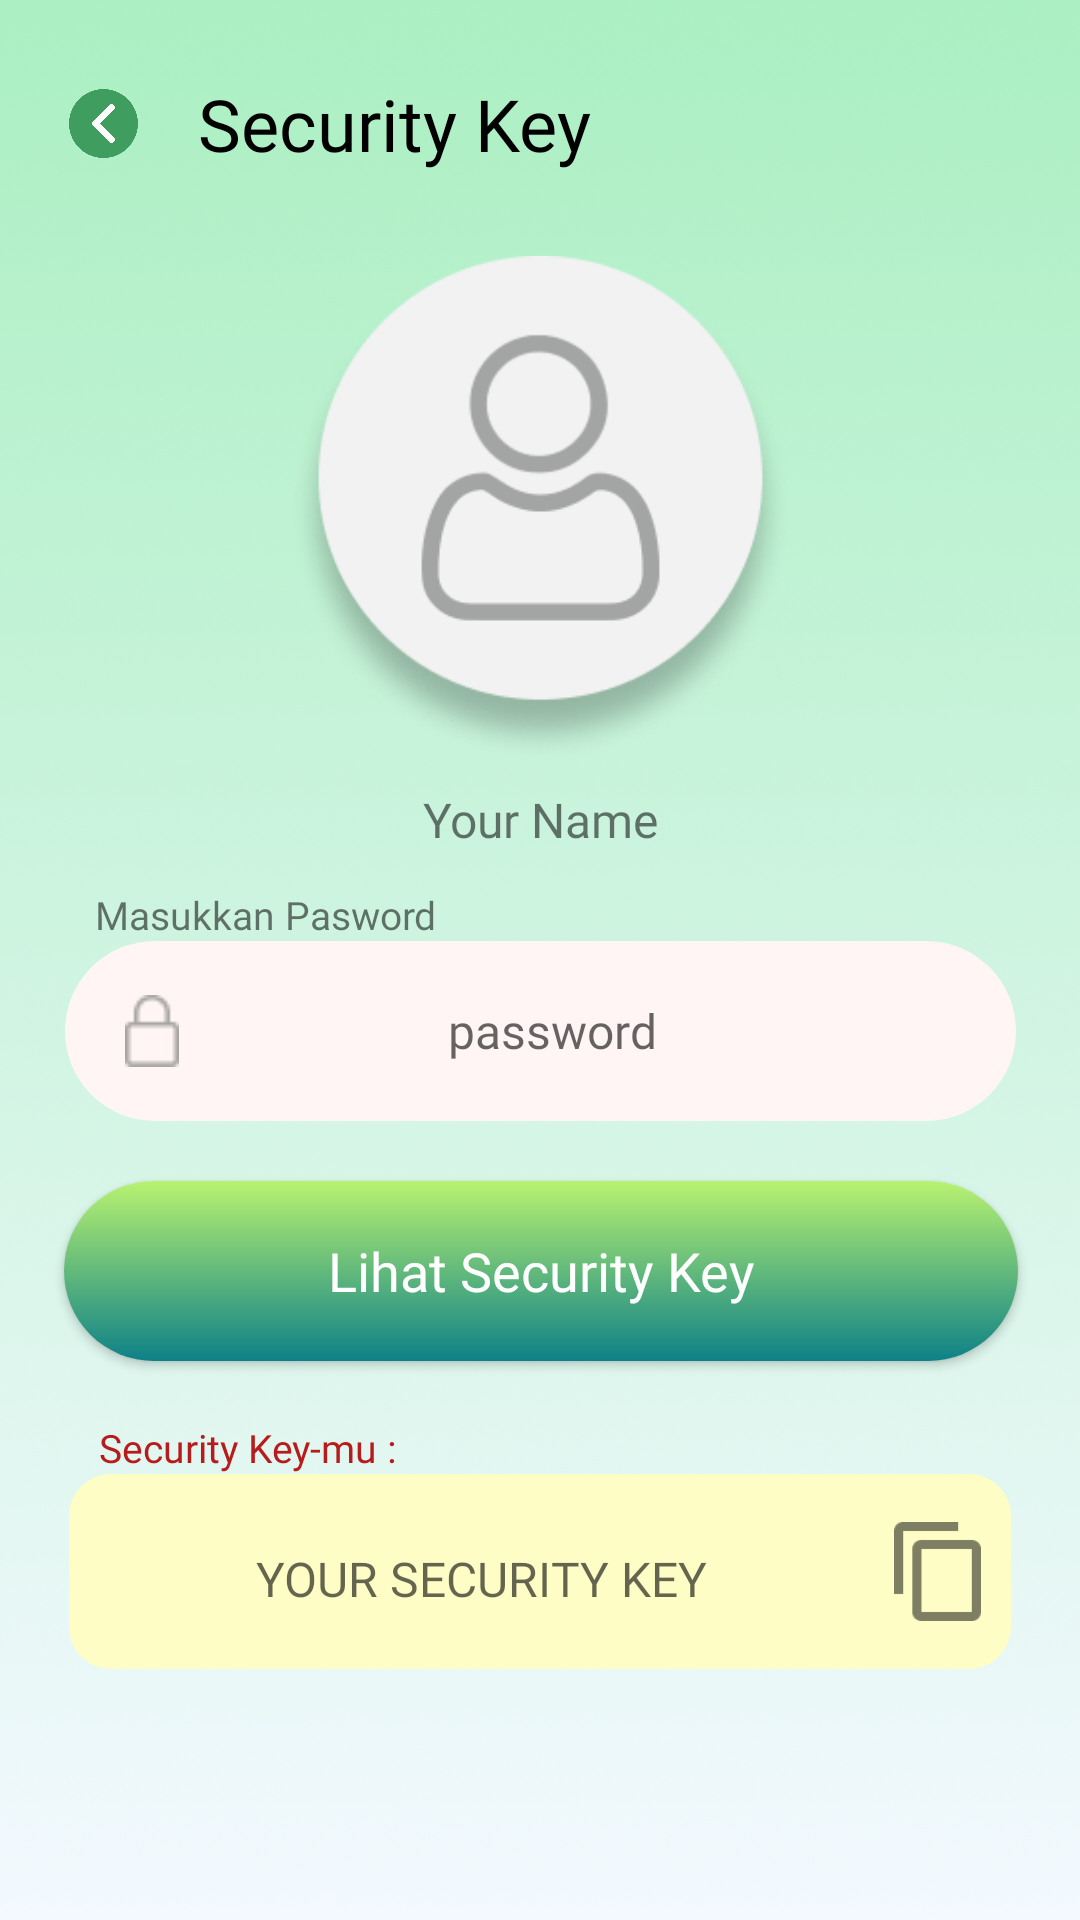

Reconstruct the res/layout file that produces this screen, plus the resources it refers to.
<!-- AndroidManifest.xml: application theme Theme.DIUR -->
<!-- res/layout/activity_get_security_key.xml -->
<?xml version="1.0" encoding="utf-8"?>
<androidx.constraintlayout.widget.ConstraintLayout xmlns:android="http://schemas.android.com/apk/res/android"
    xmlns:app="http://schemas.android.com/apk/res-auto"
    xmlns:tools="http://schemas.android.com/tools"
    android:layout_width="match_parent"
    android:layout_height="match_parent"
    tools:context=".GetSecurityKey"
    android:background="@drawable/background_image_3">


    <LinearLayout
        android:id="@+id/linearLayout2"
        android:layout_width="wrap_content"
        android:layout_height="wrap_content"
        android:layout_marginStart="10dp"
        android:layout_marginTop="25dp"
        android:layout_marginEnd="10dp"
        android:orientation="horizontal"
        app:layout_constraintEnd_toEndOf="parent"
        app:layout_constraintHorizontal_bias="0.079"
        app:layout_constraintStart_toStartOf="parent"
        app:layout_constraintTop_toTopOf="parent">

        <ImageButton
            android:id="@+id/buttonBackToProfile"
            android:layout_width="23dp"
            android:layout_height="23dp"
            android:layout_gravity="center_vertical"
            android:layout_marginEnd="20dp"
            android:background="@null"
            android:scaleType="fitXY"
            android:src="@drawable/button_back"
            app:layout_constraintEnd_toStartOf="@+id/textView12"
            app:layout_constraintHorizontal_bias="1.0"
            app:layout_constraintStart_toStartOf="parent"
            app:layout_constraintTop_toTopOf="parent" />

        <TextView
            android:id="@+id/textView12"
            android:layout_width="wrap_content"
            android:layout_height="wrap_content"
            android:fontFamily="@font/inter_bold"
            android:text="Security Key"
            android:textColor="@color/black"
            android:textSize="24dp"
            app:layout_constraintEnd_toEndOf="parent"
            app:layout_constraintHorizontal_bias="0.164"
            app:layout_constraintStart_toStartOf="parent"
            app:layout_constraintTop_toTopOf="parent" />
    </LinearLayout>

    <LinearLayout
        android:id="@+id/linear_layout_username"
        android:layout_width="wrap_content"
        android:layout_height="wrap_content"
        android:orientation="vertical"
        app:layout_constraintStart_toStartOf="parent"
        app:layout_constraintEnd_toEndOf="parent"
        android:layout_marginStart="10dp"
        android:layout_marginEnd="10dp"
        android:layout_marginTop="20dp"
        app:layout_constraintTop_toBottomOf="@id/linearLayout2">
        <ImageView
            android:id="@+id/imageView4"
            android:layout_width="169dp"
            android:layout_height="169dp"
            android:layout_marginTop="8dp"
            android:src="@drawable/profile_button"
            app:layout_constraintEnd_toEndOf="parent"
            app:layout_constraintStart_toStartOf="parent"
            app:layout_constraintTop_toBottomOf="@+id/textView12" />

        <TextView
            android:id="@+id/profile_username"
            android:layout_width="wrap_content"
            android:layout_height="wrap_content"
            android:layout_marginTop="8dp"
            android:layout_gravity="center"
            android:fontFamily="@font/inter_bold"
            android:text="Your Name"
            android:textAlignment="center"
            android:textSize="16dp"
            app:layout_constraintEnd_toEndOf="parent"
            app:layout_constraintStart_toStartOf="parent"
            app:layout_constraintTop_toBottomOf="@+id/imageView4"></TextView>
    </LinearLayout>

    <LinearLayout
        android:id="@+id/linear_username_lupa"
        android:layout_width="wrap_content"
        android:layout_height="wrap_content"
        android:orientation="vertical"
        android:layout_marginTop="12dp"
        app:layout_constraintEnd_toEndOf="parent"
        app:layout_constraintStart_toStartOf="parent"
        app:layout_constraintTop_toBottomOf="@+id/linear_layout_username">

        <TextView
            android:layout_width="wrap_content"
            android:layout_height="wrap_content"
            android:layout_marginStart="10dp"
            android:fontFamily="@font/inter_bold"
            android:text="Masukkan Pasword"
            android:textSize="13sp"></TextView>

        <EditText
            android:id="@+id/et_password_getsecurity"
            android:drawableStart="@drawable/password_icon"
            android:paddingEnd="30dp"
            android:paddingStart="20dp"
            android:layout_width="317dp"
            android:layout_height="60dp"
            android:background="@drawable/button_shape"
            android:backgroundTint="@color/red_0"
            android:fontFamily="@font/inter_medium"
            android:hint="password"
            android:imeOptions="actionDone"
            android:inputType="textPassword"
            android:textAlignment="center"
            android:textSize="16dp"
            app:layout_constraintEnd_toEndOf="parent"
            app:layout_constraintStart_toStartOf="parent"
            tools:layout_editor_absoluteY="379dp"></EditText>
    </LinearLayout>


    <Button
        android:id="@+id/ButtonGetSecurityKey"
        android:layout_width="318dp"
        android:layout_height="60dp"
        android:layout_marginTop="20dp"
        android:background="@drawable/button_shape_login"
        android:fontFamily="@font/inter_bold"
        android:text="Lihat Security Key"
        android:textAllCaps="false"
        android:textColor="@color/white"
        android:textSize="18dp"
        app:layout_constraintEnd_toEndOf="parent"
        app:layout_constraintHorizontal_bias="0.505"
        app:layout_constraintStart_toStartOf="parent"
        app:layout_constraintTop_toBottomOf="@+id/linear_username_lupa" />

    <LinearLayout
        android:layout_width="wrap_content"
        android:layout_height="wrap_content"
        android:orientation="vertical"
        app:layout_constraintTop_toBottomOf="@id/ButtonGetSecurityKey"
        app:layout_constraintStart_toStartOf="parent"
        app:layout_constraintEnd_toEndOf="parent"
        android:layout_marginTop="20dp">

        <TextView
            android:layout_width="wrap_content"
            android:layout_height="wrap_content"
            android:layout_marginStart="10dp"
            android:fontFamily="@font/inter_bold"
            android:text="Security Key-mu : "
            android:textSize="13sp"
            android:textColor="@color/red_700"></TextView>

        <LinearLayout
            android:layout_width="wrap_content"
            android:layout_height="wrap_content"
            android:orientation="horizontal"
            android:background="@drawable/border_radius_med"
            android:backgroundTint="@color/yellow_100">
            <TextView
                android:id="@+id/userSecurityKey"
                android:layout_marginTop="5dp"
                android:layout_width="275dp"
                android:layout_height="60dp"
                android:fontFamily="@font/inter_bold"
                android:textColor="@color/red_700"
                android:hint="YOUR SECURITY KEY"
                android:gravity="center"
                android:textSize="16dp"
                app:layout_constraintEnd_toEndOf="parent"
                app:layout_constraintStart_toStartOf="parent"
                tools:layout_editor_absoluteY="379dp">
            </TextView>
            <ImageButton
                android:id="@+id/copyToClipboard"
                android:layout_width="29dp"
                android:layout_height="33dp"
                android:background="@null"
                android:layout_marginEnd="10dp"
                android:scaleType="fitXY"
                android:layout_gravity="center"
                android:src="@drawable/copy_icon"
                tools:layout_editor_absoluteX="305dp"
                tools:layout_editor_absoluteY="478dp" />
        </LinearLayout>



    </LinearLayout>


</androidx.constraintlayout.widget.ConstraintLayout>
<!-- resources referenced by this layout -->
<resources>
  <color name="black">#FF000000</color>
  <color name="red_0">#FFF5F5</color>
  <color name="red_700">#B81B1B</color>
  <color name="white">#FFFFFFFF</color>
  <color name="yellow_100">#FDFDC5</color>
  <!-- drawable background_image_3: png bitmap (drawable, 942442 bytes) -->
  <!-- drawable border_radius_med (drawable) -->
  <shape xmlns:android="http://schemas.android.com/apk/res/android">
      <corners android:radius="13dp"/> 
      <stroke android:color="@color/grey_400"
          android:width="2dp"></stroke>
  </shape>
  <!-- drawable button_back: png bitmap (drawable, 16410 bytes) -->
  <!-- drawable button_shape (drawable) -->
  <?xml version="1.0" encoding="utf-8"?>
  <shape android:shape="rectangle" xmlns:android="http://schemas.android.com/apk/res/android">
      <solid android:color="@color/primary_color"></solid>
      <corners android:radius="50dp"></corners>
  </shape>
  <!-- drawable button_shape_login (drawable) -->
  <?xml version="1.0" encoding="utf-8"?>
  <shape xmlns:android="http://schemas.android.com/apk/res/android">
      <gradient
          android:startColor="#B8F270"
          android:endColor="#0E8187"
          android:angle="-90">
      </gradient>
      <corners android:radius="50dp"></corners>
  </shape>
  <!-- drawable copy_icon: png bitmap (drawable, 552 bytes) -->
  <!-- drawable password_icon: png bitmap (drawable, 513 bytes) -->
  <!-- drawable profile_button: png bitmap (drawable, 22299 bytes) -->
  <style name="Theme.DIUR" parent="Theme.AppCompat.DayNight.DarkActionBar">
          <item name="colorPrimary">@color/primary_color</item>
          <item name="android:statusBarColor">@color/green_status_bar</item>
          <item name="android:windowLightStatusBar">true</item>
      </style>
  <color name="grey_400">#9A9898</color>
  <color name="primary_color">#60A013</color>
  <color name="green_status_bar">#ABEFC2</color>
</resources>
